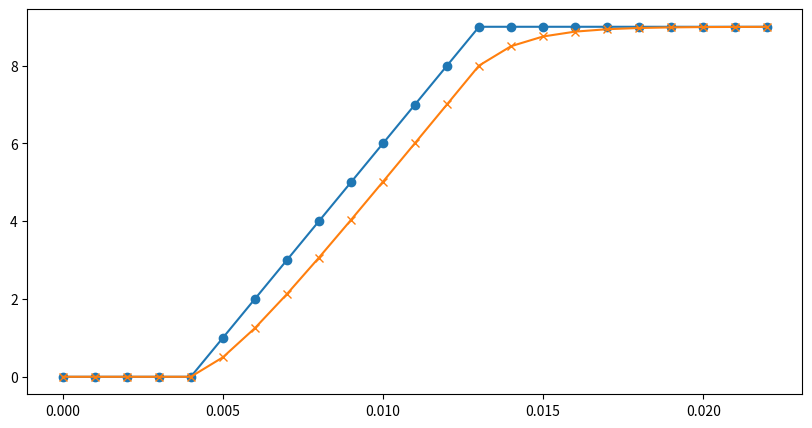

Source code (Python):
import numpy as np

def lowpass_filter(data, alpha):
    """指数加权移动平均滤波"""
    smoothed = [data[0]]
    for i in range(1, len(data)):
        smoothed_val = alpha * data[i] + (1 - alpha) * smoothed[-1]
        smoothed.append(smoothed_val)
    return np.array(smoothed)

def calculate_velocity(positions, dt):
    """基于位置数据计算速度"""
    velocities = np.diff(positions) / dt
    # 添加第一个速度为0（假设初始速度为0）
    velocities = np.insert(velocities, 0, 0)
    return velocities

def calculate_acceleration(velocities, dt):
    """基于速度数据计算加速度"""
    accelerations = np.diff(velocities) / dt
    # 添加第一个加速度为0（假设初始加速度为0）
    accelerations = np.insert(accelerations, 0, 0)
    return accelerations

import matplotlib.pyplot as plt

# 假设的原始位置数据
positions = np.array([0,0,0,0,0 ,1, 2, 3, 4, 5, 6, 7, 8, 9,9,9,9,9,9,9,9,9,9])  # 包含跳变的数据
dt = 0.001  # 时间间隔
alpha = 0.5  # EWMA的平滑系数

# 平滑位置数据
smoothed_positions = lowpass_filter(positions, alpha)

# 时间轴
time = np.arange(len(positions)) * dt

# 绘制原始数据和平滑后的数据
plt.figure(figsize=(10, 5))
plt.plot(time, positions, label='原始数据', marker='o')
plt.plot(time, smoothed_positions, label='平滑后数据', marker='x')
plt.show()

# 计算速度和加速度
velocities = calculate_velocity(smoothed_positions, dt)
accelerations = calculate_acceleration(velocities, dt)

# 输出结果
print("原始位置数据:", positions)
print("平滑位置数据:", smoothed_positions)
print("计算的速度:", velocities)
print("计算的加速度:", accelerations)
